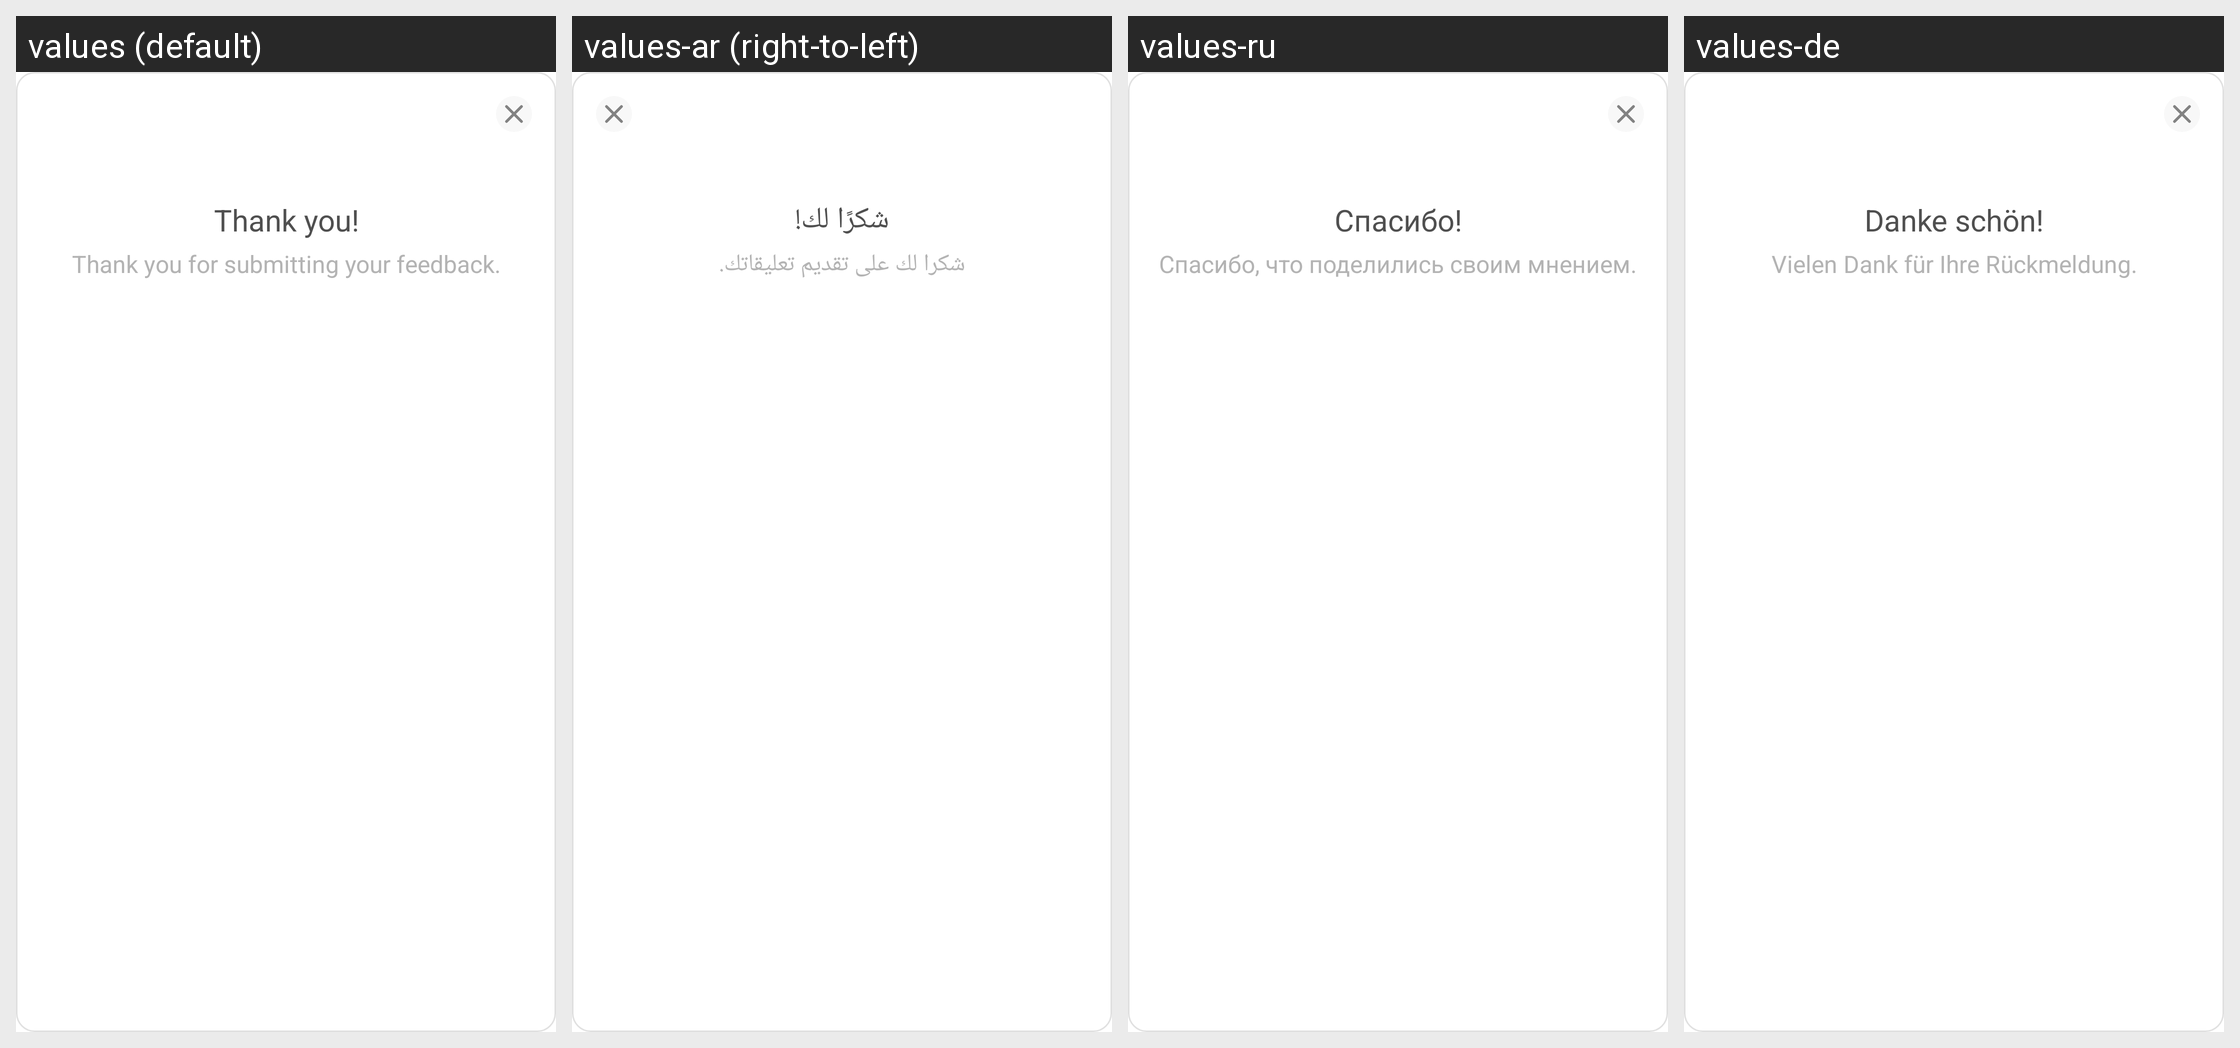

The same Android screen rendered under several of its app's locales, left to right. List the strings drawn on it with the default value and each locale's translation.
Android screen res/layout/dialog_recognition_thank_you.xml rendered under 4 locales, left to right: values (default), values-ar (right-to-left), values-ru, values-de. Device: Nexus 5 (rendered at 1080×1920; each locale shown at half size, 540×960, under a caption strip naming it); theme Theme.Planner5D.
Other locales in the repository, not shown: values-af, values-am, values-as, values-az, values-az-rAZ, values-be, values-bg, values-bn, values-bs, values-ca, values-cs, values-da, values-de-rFO, values-el, values-en-rAU, values-en-rCA, values-en-rGB, values-en-rXC, values-es, values-es-rUS, values-et, values-eu, values-fa, values-fa-rIR, values-fi, values-fr, values-fr-rCA, values-gl, values-gu, values-hi, values-hr, values-hu, values-hy, values-id, values-in, values-is, values-it, values-iw, values-ja, values-ka, values-kk, values-km, values-kn, values-ko, values-ky, values-lo, values-lt, values-lv, values-mk, values-ml, values-mn, values-mr, values-ms, values-my, values-nb, values-ne, values-nl, values-or, values-pa, values-pl, values-pt, values-pt-rBR, values-pt-rPT, values-ro, values-si, values-sk, values-sl, values-sq, values-sr, values-sv, values-sw, values-ta, values-te, values-th, values-tl, values-tr, values-uk, values-ur, values-uz, values-vi, values-zh-rCN, values-zh-rHK, values-zh-rMO, values-zh-rTW, values-zu.
Strings drawn on this screen, with the default value and each locale's value (text and hints the layout hard-codes, and strings that could not be matched under every locale, appear in the picture but are not listed):

ai_thank_you
  values: Thank you!
  values-ar: شكرًا لك!
  values-ru: Спасибо!
  values-de: Danke schön!

ai_thank_you_description
  values: Thank you for submitting your feedback.
  values-ar: شكرا لك على تقديم تعليقاتك.
  values-ru: Спасибо, что поделились своим мнением.
  values-de: Vielen Dank für Ihre Rückmeldung.
